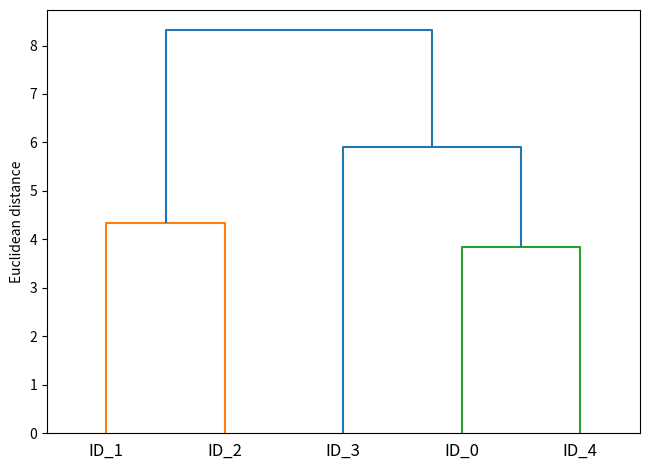
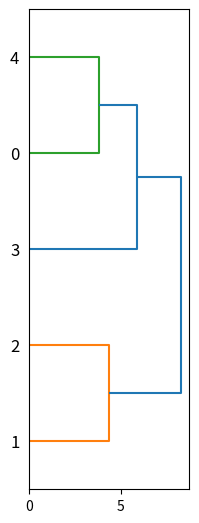

Reproduce these figures in Python, in order. (Note: this script raises an exception after producing the figures.)
# -- coding = 'utf-8' -- 
# Author Kylin
# Python Version 3.7.3
# OS macOS
"""
基于距离矩阵的层次聚类
"""

import pandas as pd
import numpy as np
from scipy.spatial.distance import pdist, squareform
from scipy.cluster.hierarchy import linkage, dendrogram
import matplotlib.pyplot as plt


def loadData():
    np.random.seed(123)
    variables = ['X', 'Y', 'Z']
    labels = ['ID_0', 'ID_1', 'ID_2', 'ID_3', 'ID_4']
    X = np.random.random_sample([5, 3]) * 10
    df = pd.DataFrame(X, columns=variables, index=labels)
    return df, labels


def main():
    # 1. 加载数据
    data, labels = loadData()
    print("======Data=======\n", data)

    # 2. 计算距离矩阵(样本与其他样本的距离)
    row_dist = pd.DataFrame(squareform(pdist(data, metric='euclidean')), columns=labels, index=labels)
    print("========samples distance=======\n", row_dist)

    # 3. 计算关联矩阵（全连接方式：通过比较找到分布于两个簇中最不相似的样本，而完成簇的合并）
    # 每一行代表一次簇的合并
    # 矩阵的第一列和第二列分别表示每个簇中最不相似的样本
    # 第三列为这些样本的间的距离
    # 每一个簇中的样本的数量
    row_clusters = linkage(data.values, method='complete', metric='euclidean')
    rowDF = pd.DataFrame(row_clusters, columns=['row label 1', 'row label 2', 'distance', 'no. of items in cluster'],
                         index=['cluster %d' % (i+1) for i in range(row_clusters.shape[0])])
    print("=========关联矩阵========\n", rowDF)

    # 4. 聚类结果可视化
    row_dendr = dendrogram(row_clusters, labels=labels)
    plt.tight_layout()
    plt.ylabel('Euclidean distance')
    plt.show()

    # 5. 热力图显示
    fig = plt.figure(figsize=(8, 8))
    ax = fig.add_axes([0.09, 0.1, 0.2, 0.6])
    # 是一个python字典，通过leaves键访问得到
    row_dendr = dendrogram(row_clusters, orientation='right')
    df_rowclust = data.ix[row_dendr['leaves'][::-1]]
    axm = fig.add_axes([0.23, 0.1, 0.6, 0.6])

    cax = axm.matshow(df_rowclust, interpolation='nearest', cmap='hot_r')

    # 删除刻度
    ax.set_xticks([])
    ax.set_yticks([])

    for i in ax.spines.values():
        i.set_visible(False)

    fig.colorbar(cax)
    axm.set_xticklabels([''] + list(df_rowclust.columns))
    axm.set_yticklabels([''] + list(df_rowclust.index))
    plt.show()


if __name__ == "__main__":
    main()